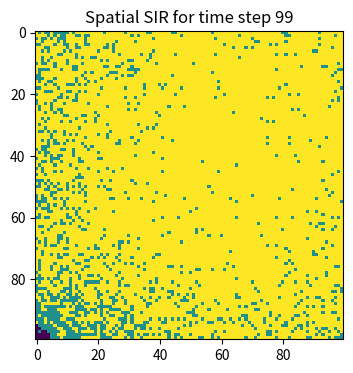

Write Python code to recreate this figure.
import numpy as np
import matplotlib.pyplot as plt
from matplotlib import cm

'''
Create a size of 10*10 and all assign these points as zero.
'''
size = 100
population = np.zeros((size, size))  

'''
To make a pandemic outbreak as random.choice from the set of size and select 2.
population[] is a two-demension expression to define the point with x and y ticks.
This means the point(0,1) is Infected as 1.
0: Susceptible, 1: Infected, 2: Recovered'
'''
outbreak = np.random.choice(range(size), 2)
population[outbreak[0], outbreak[1]] = 1

'''
The beta parameter is the infectious rate and gamma is the recovery rate.
Time steps is 100, meaning we can have a picture everyday.
'''
beta = 0.3
gamma = 0.05
time_steps = 100

'''
Draw a figure as dpi is 150.
'''
plt.figure(figsize=(6,4), dpi=150)

'''
Create a for loop to list all the time steps:
    
    infected_location is where the stimulation started and infected_list is a list which
    can include all x and y as points, not one-dimension numbers.
'''
for t in range(time_steps):
    infected_location = np.where(population == 1)
    infected_list = list(zip(infected_location[0], infected_location[1]))
    
    ''''
    Create a new list for new_infections.
    
    For the point in the infected_list, x can go further or not go or go back with one point,
    this means x can infect one person.
    
    After that,
    For the point in the infected_list, y can go up or not go or go down with one point,
    this means y can infect one person.
    
    If x and y both not go, means noone is infected, then continue the loop until there's an infection.
    If x and y do change, then plus the change as nx and ny.
    '''
    new_infections = []
    for x, y in infected_list:
        for dx in [-1, 0, 1]:
            for dy in [-1, 0, 1]:
                if dx == 0 and dy == 0:
                    continue  
                nx, ny = x + dx, y + dy

                '''
                To determine the infection size is in the size.
                If nx is smaller than x size and y is smaller than y size:
                    In this situation, if the point represneted nx and ny is susceptible,
                     In this situation, if the random np points here is smaller than beta rate,
                        then the point (nx,ny) is infected.
                '''
                if 0 <= nx < size and 0 <= ny < size:
                    if population[nx, ny] == 0:  
                        if np.random.rand() < beta:
                            new_infections.append((nx, ny))
    
    '''
    recovery_mask is a boolean value and only when they are all true,
    which means the person is 1 as infected and random value is smaller than gamma,
    the change the point of recovery_mask into recoveried point.
    '''
    recovery_mask = (population == 1) & (np.random.rand(size, size) < gamma)
    population[recovery_mask] = 2
    
    '''
    For point in new_infections,
    Turn the point as infected person.
    '''
    for x, y in new_infections:
        population[x, y] = 1

    '''
    Draw and show the plot as population points and add the title.
    '''
    if t == 99:
        plt.imshow(population, cmap='viridis', interpolation='nearest')
        plt.title(f"Spatial SIR for time step {t}", fontsize = 12)

plt.show()